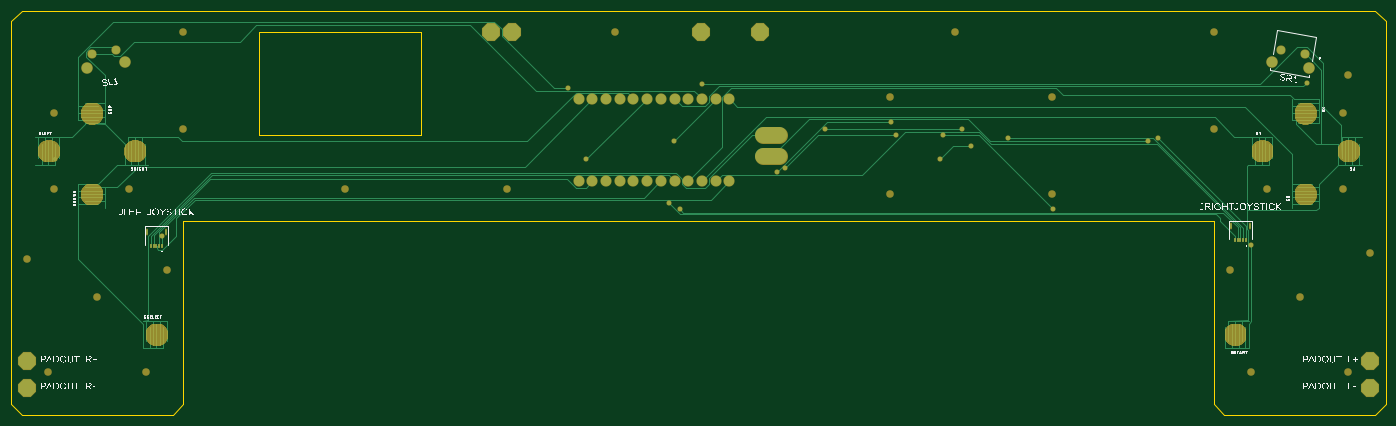
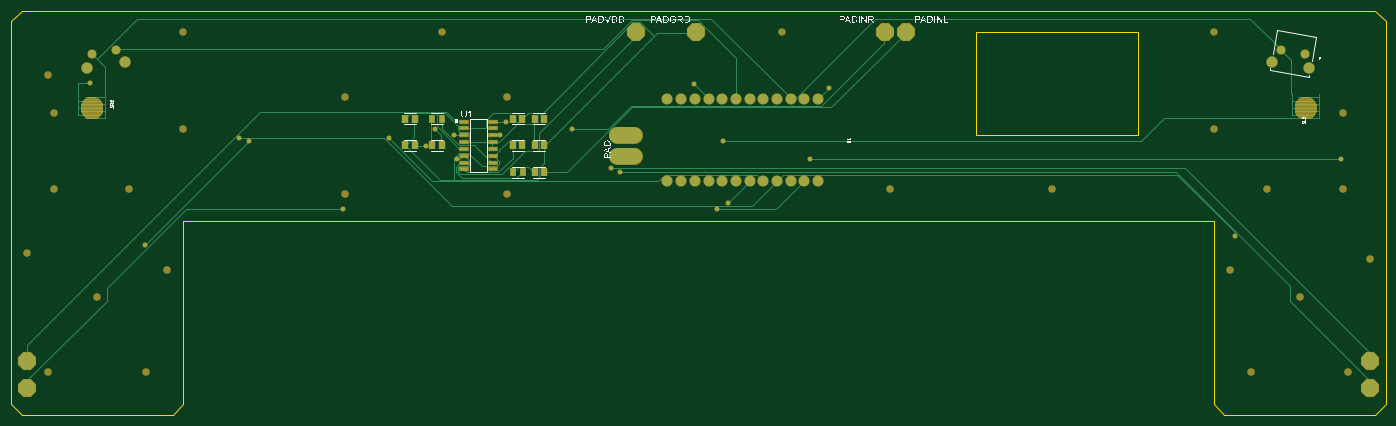
Circuit board: 8 layer files. Board 255.0 x 75.0 mm.
- bottom_copper: copper_bottom.gbr (11224 bytes)
- top_copper: copper_top.gbr (12828 bytes)
- outline: profile.gbr (552 bytes)
- bottom_silk: silkscreen_bottom.gbr (51762 bytes)
- top_silk: silkscreen_top.gbr (131540 bytes)
- bottom_mask: soldermask_bottom.gbr (13141 bytes)
- top_mask: soldermask_top.gbr (52750 bytes)
- paste: solderpaste_top.gbr (514 bytes)

=== bottom_copper: copper_bottom.gbr (11224 bytes, source omitted) ===
=== top_copper: copper_top.gbr (12828 bytes, source omitted) ===
=== outline: profile.gbr ===
G04 EAGLE Gerber RS-274X export*
G75*
%MOMM*%
%FSLAX34Y34*%
%LPD*%
%IN*%
%IPPOS*%
%AMOC8*
5,1,8,0,0,1.08239X$1,22.5*%
G01*
G04 Define Apertures*
%ADD10C,0.254000*%
D10*
X170000Y50000D02*
X190000Y30000D01*
X470000Y30000D01*
X490000Y50000D01*
X490000Y390000D01*
X2400000Y390000D01*
X2400000Y50000D01*
X2420000Y30000D01*
X2700000Y30000D01*
X2720000Y50000D01*
X2720000Y760000D01*
X2700000Y780000D01*
X190000Y780000D01*
X170000Y760000D01*
X170000Y50000D01*
X630000Y550000D02*
X930000Y550000D01*
X930000Y740000D01*
X630000Y740000D01*
X630000Y550000D01*
M02*

=== bottom_silk: silkscreen_bottom.gbr (51762 bytes, source omitted) ===
=== top_silk: silkscreen_top.gbr (131540 bytes, source omitted) ===
=== bottom_mask: soldermask_bottom.gbr (13141 bytes, source omitted) ===
=== top_mask: soldermask_top.gbr (52750 bytes, source omitted) ===
=== paste: solderpaste_top.gbr ===
G04 EAGLE Gerber RS-274X export*
G75*
%MOMM*%
%FSLAX34Y34*%
%LPD*%
%INSolderpaste Top*%
%IPPOS*%
%AMOC8*
5,1,8,0,0,1.08239X$1,22.5*%
G01*
G04 Define Apertures*
%ADD10R,0.300000X0.700000*%
%ADD11R,0.300000X1.000000*%
D10*
X450000Y344000D03*
X445000Y344000D03*
X440000Y344000D03*
X435000Y344000D03*
X430000Y344000D03*
D11*
X457900Y370500D03*
X422100Y370500D03*
D10*
X2460000Y354000D03*
X2455000Y354000D03*
X2450000Y354000D03*
X2445000Y354000D03*
X2440000Y354000D03*
D11*
X2467900Y380500D03*
X2432100Y380500D03*
M02*

